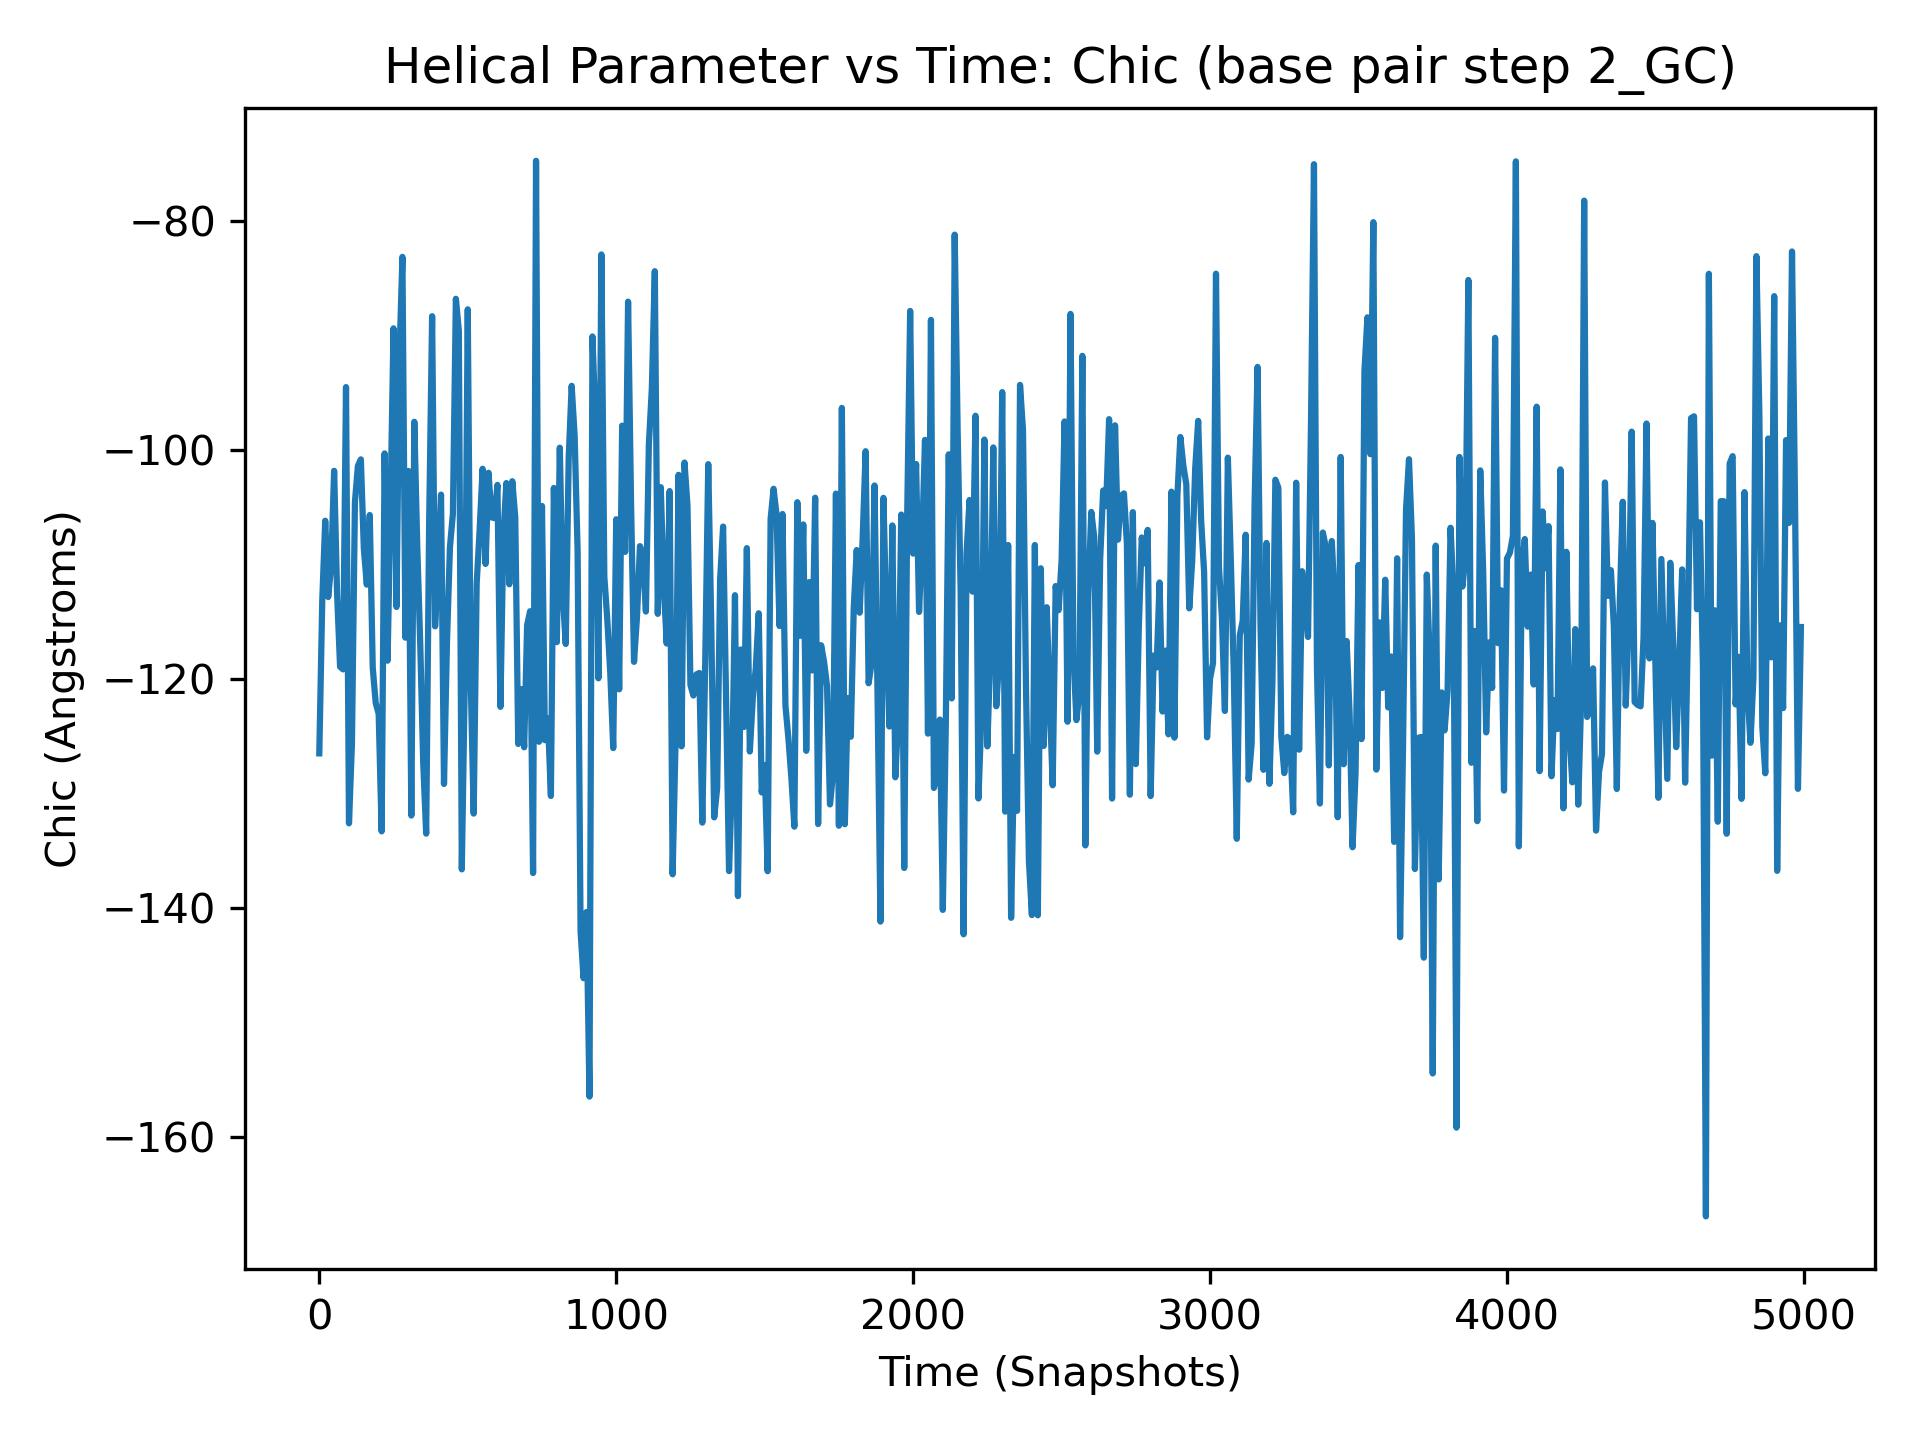

Values plotted in this chart, from the file beside it:
, 2_GC
0, -126.5
1, -124.5
2, -108.5
3, -104
4, -143.6
5, -107.2
6, -123.2
7, -125.3
8, -115.5
9, -93.66
10, -113.1
11, -127.4
12, -124.2
13, -137.4
14, -131.8
15, -133.6
16, -107.5
17, -108.1
18, -136.5
19, -156.9
20, -106.2
21, -133.7
22, -121.5
23, -110.4
24, -85.78
25, -107.8
26, -115
27, -129.1
28, -121.4
29, -111.3
30, -112.8
31, -115.3
32, -118.6
33, -129.4
34, -114.3
35, -113.1
36, -127.4
37, -146.2
38, -112.7
39, -89.52
40, -110.1
41, -137.9
42, -161.7
43, -110.2
44, -101.5
45, -108.6
46, -92.27
47, -91.8
48, -122.3
49, -89.21
50, -101.8
51, -151.6
52, -92.82
53, -96.73
54, -105.1
55, -126.2
56, -95.76
57, -107.9
58, -118.9
59, -136.6
... 4,940 more rows
